Dataset: classify_yolo_data (GitHub, tymfly7/Berth). Classes: occupied, vacant.

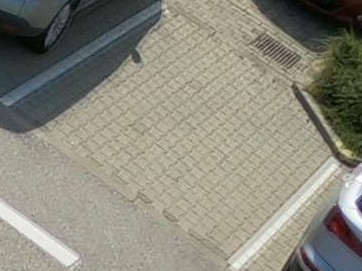
Label: vacant

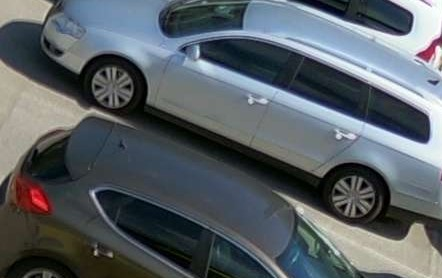
Label: occupied

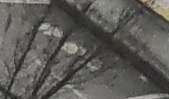
Label: vacant

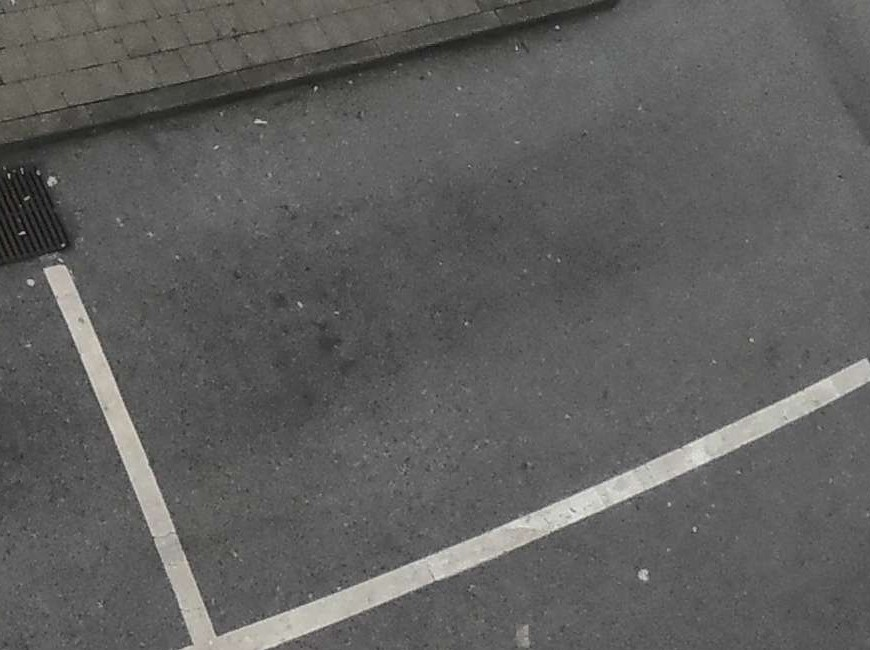
Label: vacant

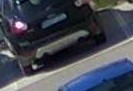
Label: occupied

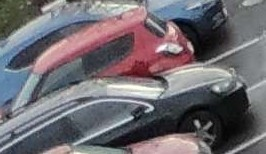
Label: occupied
